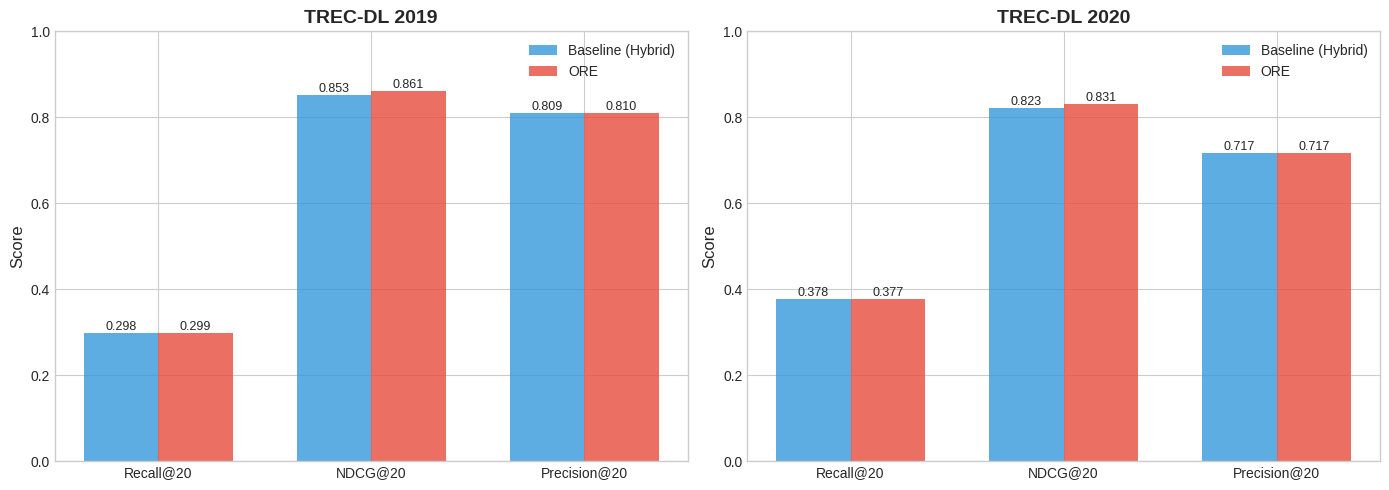
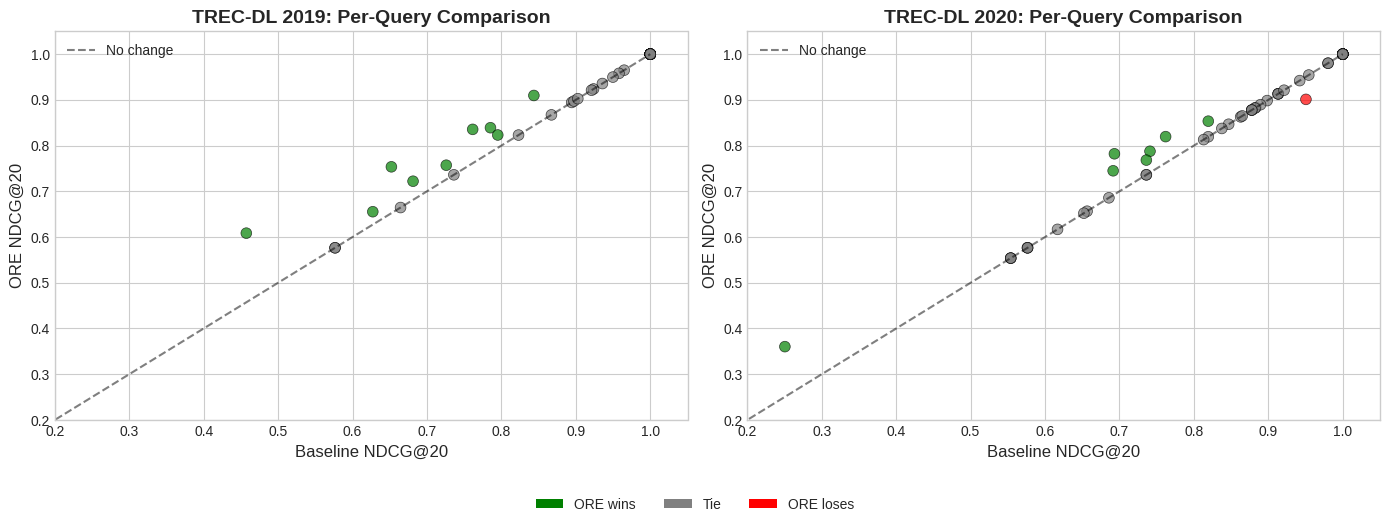
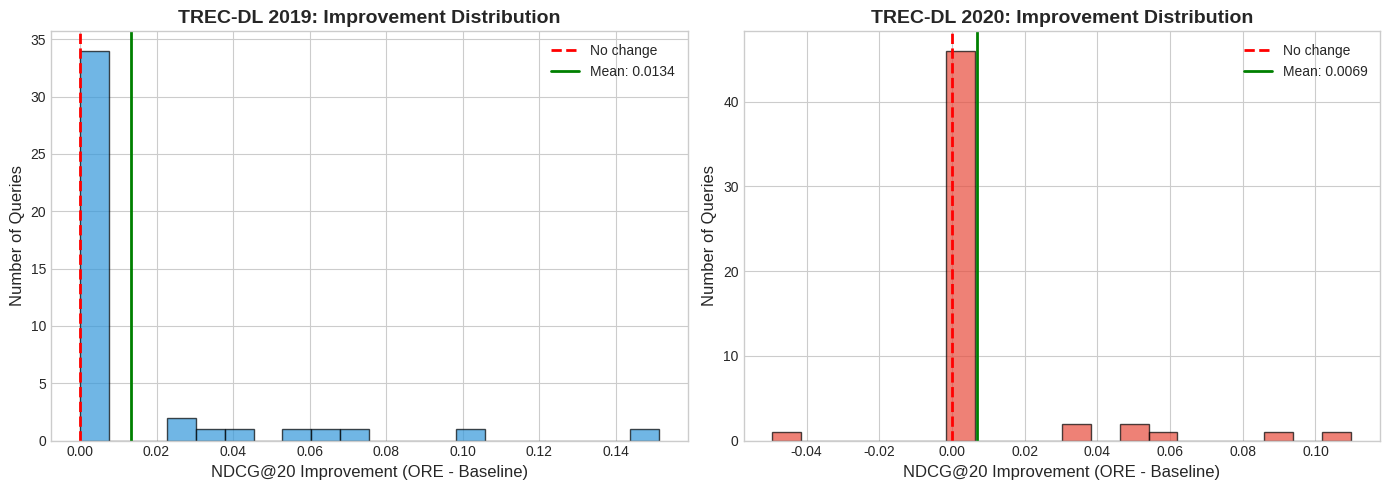
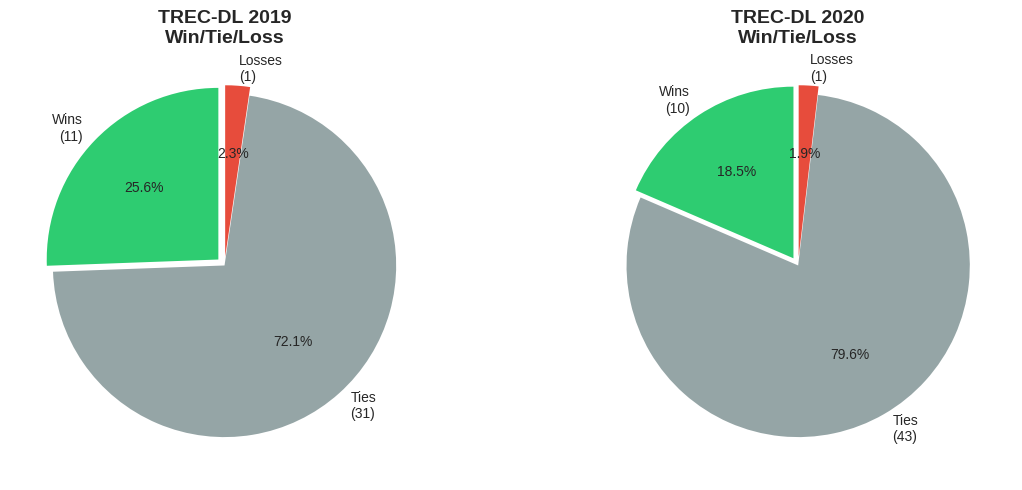
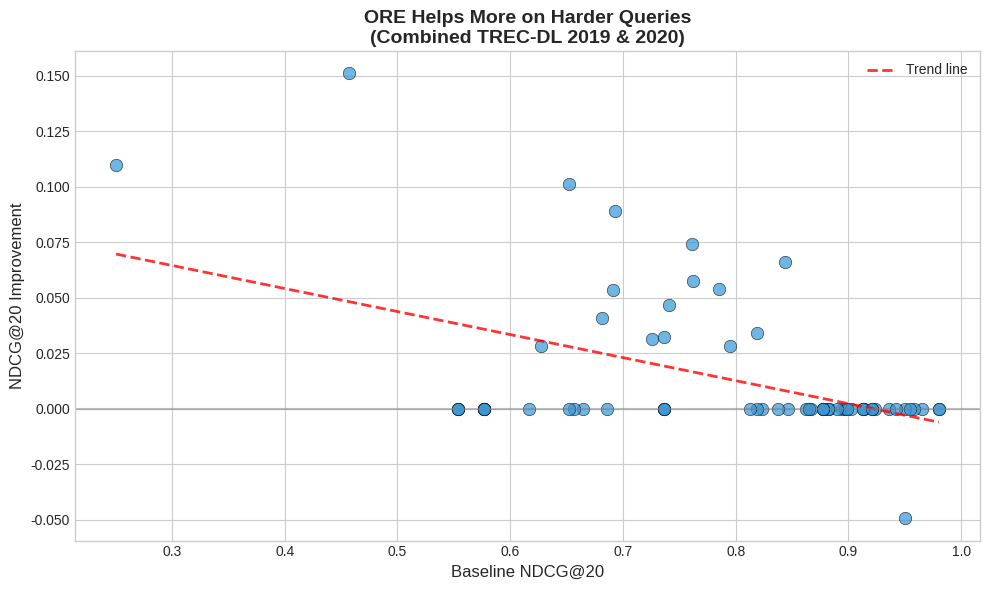

The script that saved these images, in order:
import matplotlib.pyplot as plt
import numpy as np
import seaborn as sns
from typing import List, Dict

# Set style
plt.style.use('seaborn-v0_8-whitegrid')
sns.set_palette("husl")


def plot_metric_comparison(save_path: str = "Doc/figures/"):
    """Bar chart comparing Baseline vs ORE across metrics."""
    
    metrics = ['Recall@20', 'NDCG@20', 'Precision@20']
    
    # TREC-DL 2019
    baseline_2019 = [0.2984, 0.8528, 0.8093]
    ore_2019 = [0.2988, 0.8613, 0.8105]
    
    # TREC-DL 2020
    baseline_2020 = [0.3778, 0.8225, 0.7167]
    ore_2020 = [0.3770, 0.8307, 0.7167]
    
    fig, axes = plt.subplots(1, 2, figsize=(14, 5))
    
    x = np.arange(len(metrics))
    width = 0.35
    
    # TREC-DL 2019
    ax1 = axes[0]
    bars1 = ax1.bar(x - width/2, baseline_2019, width, label='Baseline (Hybrid)', color='#3498db', alpha=0.8)
    bars2 = ax1.bar(x + width/2, ore_2019, width, label='ORE', color='#e74c3c', alpha=0.8)
    ax1.set_ylabel('Score', fontsize=12)
    ax1.set_title('TREC-DL 2019', fontsize=14, fontweight='bold')
    ax1.set_xticks(x)
    ax1.set_xticklabels(metrics)
    ax1.legend()
    ax1.set_ylim(0, 1.0)
    
    # Add value labels
    for bar in bars1:
        ax1.annotate(f'{bar.get_height():.3f}', xy=(bar.get_x() + bar.get_width()/2, bar.get_height()),
                     ha='center', va='bottom', fontsize=9)
    for bar in bars2:
        ax1.annotate(f'{bar.get_height():.3f}', xy=(bar.get_x() + bar.get_width()/2, bar.get_height()),
                     ha='center', va='bottom', fontsize=9)
    
    # TREC-DL 2020
    ax2 = axes[1]
    bars3 = ax2.bar(x - width/2, baseline_2020, width, label='Baseline (Hybrid)', color='#3498db', alpha=0.8)
    bars4 = ax2.bar(x + width/2, ore_2020, width, label='ORE', color='#e74c3c', alpha=0.8)
    ax2.set_ylabel('Score', fontsize=12)
    ax2.set_title('TREC-DL 2020', fontsize=14, fontweight='bold')
    ax2.set_xticks(x)
    ax2.set_xticklabels(metrics)
    ax2.legend()
    ax2.set_ylim(0, 1.0)
    
    for bar in bars3:
        ax2.annotate(f'{bar.get_height():.3f}', xy=(bar.get_x() + bar.get_width()/2, bar.get_height()),
                     ha='center', va='bottom', fontsize=9)
    for bar in bars4:
        ax2.annotate(f'{bar.get_height():.3f}', xy=(bar.get_x() + bar.get_width()/2, bar.get_height()),
                     ha='center', va='bottom', fontsize=9)
    
    plt.tight_layout()
    plt.savefig(f'{save_path}metric_comparison.png', dpi=300, bbox_inches='tight')
    plt.savefig(f'{save_path}metric_comparison.pdf', bbox_inches='tight')
    print(f"✅ Saved: {save_path}metric_comparison.png")
    plt.close()


def plot_per_query_improvement(save_path: str = "Doc/figures/"):
    """Scatter plot showing per-query NDCG improvement."""
    
    # TREC-DL 2019 data
    baseline_2019 = [
        1.0, 0.8944, 1.0, 1.0, 0.8436, 0.9238, 1.0, 0.8974, 0.4573, 0.9649,
        1.0, 1.0, 0.6522, 1.0, 0.7853, 1.0, 0.9357, 1.0, 0.7614, 1.0,
        0.5765, 1.0, 0.8672, 0.7951, 0.9026, 1.0, 0.5765, 1.0, 0.9580, 0.9211,
        0.7361, 1.0, 1.0, 0.9498, 0.6813, 1.0, 1.0, 0.8230, 1.0, 0.6272,
        0.6645, 0.7259, 1.0
    ]
    
    ore_2019 = [
        1.0, 0.8944, 1.0, 1.0, 0.9096, 0.9238, 1.0, 0.8974, 0.6085, 0.9649,
        1.0, 1.0, 0.7536, 1.0, 0.8391, 1.0, 0.9357, 1.0, 0.8355, 1.0,
        0.5765, 1.0, 0.8672, 0.8232, 0.9026, 1.0, 0.5765, 1.0, 0.9580, 0.9211,
        0.7361, 1.0, 1.0, 0.9498, 0.7221, 1.0, 1.0, 0.8230, 1.0, 0.6554,
        0.6645, 0.7571, 1.0
    ]
    
    # TREC-DL 2020 data
    baseline_2020 = [
        0.8628, 1.0, 0.7410, 0.9134, 0.9505, 1.0, 0.6932, 0.5765, 1.0, 0.7620,
        0.9421, 1.0, 0.6915, 0.8830, 0.5539, 1.0, 0.8984, 1.0, 0.9802, 0.8895,
        0.8777, 0.8193, 0.2505, 1.0, 0.6565, 0.8820, 0.9131, 0.6168, 1.0, 0.9543,
        0.5765, 0.5539, 1.0, 0.8467, 0.7361, 0.6522, 1.0, 0.8375, 0.8777, 0.7361,
        1.0, 0.8777, 0.8649, 0.9131, 0.5539, 0.8131, 1.0, 0.5765, 0.9211, 0.7361,
        0.6858, 0.9802, 0.8193, 1.0
    ]
    
    ore_2020 = [
        0.8628, 1.0, 0.7876, 0.9134, 0.9011, 1.0, 0.7821, 0.5765, 1.0, 0.8196,
        0.9421, 1.0, 0.7449, 0.8830, 0.5539, 1.0, 0.8984, 1.0, 0.9802, 0.8895,
        0.8777, 0.8193, 0.3603, 1.0, 0.6565, 0.8820, 0.9131, 0.6168, 1.0, 0.9543,
        0.5765, 0.5539, 1.0, 0.8467, 0.7361, 0.6522, 1.0, 0.8375, 0.8777, 0.7361,
        1.0, 0.8777, 0.8649, 0.9131, 0.5539, 0.8131, 1.0, 0.5765, 0.9211, 0.7683,
        0.6858, 0.9802, 0.8534, 1.0
    ]
    
    fig, axes = plt.subplots(1, 2, figsize=(14, 5))
    
    # TREC-DL 2019
    ax1 = axes[0]
    colors_2019 = ['green' if o > b else 'red' if o < b else 'gray' 
                   for b, o in zip(baseline_2019, ore_2019)]
    ax1.scatter(baseline_2019, ore_2019, c=colors_2019, alpha=0.7, s=60, edgecolors='black', linewidth=0.5)
    ax1.plot([0, 1], [0, 1], 'k--', alpha=0.5, label='No change')
    ax1.set_xlabel('Baseline NDCG@20', fontsize=12)
    ax1.set_ylabel('ORE NDCG@20', fontsize=12)
    ax1.set_title('TREC-DL 2019: Per-Query Comparison', fontsize=14, fontweight='bold')
    ax1.set_xlim(0.2, 1.05)
    ax1.set_ylim(0.2, 1.05)
    ax1.legend()
    
    # TREC-DL 2020
    ax2 = axes[1]
    colors_2020 = ['green' if o > b else 'red' if o < b else 'gray' 
                   for b, o in zip(baseline_2020, ore_2020)]
    ax2.scatter(baseline_2020, ore_2020, c=colors_2020, alpha=0.7, s=60, edgecolors='black', linewidth=0.5)
    ax2.plot([0, 1], [0, 1], 'k--', alpha=0.5, label='No change')
    ax2.set_xlabel('Baseline NDCG@20', fontsize=12)
    ax2.set_ylabel('ORE NDCG@20', fontsize=12)
    ax2.set_title('TREC-DL 2020: Per-Query Comparison', fontsize=14, fontweight='bold')
    ax2.set_xlim(0.2, 1.05)
    ax2.set_ylim(0.2, 1.05)
    ax2.legend()
    
    # Add legend explanation
    from matplotlib.patches import Patch
    legend_elements = [Patch(facecolor='green', label='ORE wins'),
                       Patch(facecolor='gray', label='Tie'),
                       Patch(facecolor='red', label='ORE loses')]
    fig.legend(handles=legend_elements, loc='upper center', ncol=3, bbox_to_anchor=(0.5, 0.02))
    
    plt.tight_layout()
    plt.subplots_adjust(bottom=0.15)
    plt.savefig(f'{save_path}per_query_scatter.png', dpi=300, bbox_inches='tight')
    plt.savefig(f'{save_path}per_query_scatter.pdf', bbox_inches='tight')
    print(f"✅ Saved: {save_path}per_query_scatter.png")
    plt.close()


def plot_improvement_distribution(save_path: str = "Doc/figures/"):
    """Histogram of NDCG improvements."""
    
    baseline_2019 = [
        1.0, 0.8944, 1.0, 1.0, 0.8436, 0.9238, 1.0, 0.8974, 0.4573, 0.9649,
        1.0, 1.0, 0.6522, 1.0, 0.7853, 1.0, 0.9357, 1.0, 0.7614, 1.0,
        0.5765, 1.0, 0.8672, 0.7951, 0.9026, 1.0, 0.5765, 1.0, 0.9580, 0.9211,
        0.7361, 1.0, 1.0, 0.9498, 0.6813, 1.0, 1.0, 0.8230, 1.0, 0.6272,
        0.6645, 0.7259, 1.0
    ]
    ore_2019 = [
        1.0, 0.8944, 1.0, 1.0, 0.9096, 0.9238, 1.0, 0.8974, 0.6085, 0.9649,
        1.0, 1.0, 0.7536, 1.0, 0.8391, 1.0, 0.9357, 1.0, 0.8355, 1.0,
        0.5765, 1.0, 0.8672, 0.8232, 0.9026, 1.0, 0.5765, 1.0, 0.9580, 0.9211,
        0.7361, 1.0, 1.0, 0.9498, 0.7221, 1.0, 1.0, 0.8230, 1.0, 0.6554,
        0.6645, 0.7571, 1.0
    ]
    
    baseline_2020 = [
        0.8628, 1.0, 0.7410, 0.9134, 0.9505, 1.0, 0.6932, 0.5765, 1.0, 0.7620,
        0.9421, 1.0, 0.6915, 0.8830, 0.5539, 1.0, 0.8984, 1.0, 0.9802, 0.8895,
        0.8777, 0.8193, 0.2505, 1.0, 0.6565, 0.8820, 0.9131, 0.6168, 1.0, 0.9543,
        0.5765, 0.5539, 1.0, 0.8467, 0.7361, 0.6522, 1.0, 0.8375, 0.8777, 0.7361,
        1.0, 0.8777, 0.8649, 0.9131, 0.5539, 0.8131, 1.0, 0.5765, 0.9211, 0.7361,
        0.6858, 0.9802, 0.8193, 1.0
    ]
    ore_2020 = [
        0.8628, 1.0, 0.7876, 0.9134, 0.9011, 1.0, 0.7821, 0.5765, 1.0, 0.8196,
        0.9421, 1.0, 0.7449, 0.8830, 0.5539, 1.0, 0.8984, 1.0, 0.9802, 0.8895,
        0.8777, 0.8193, 0.3603, 1.0, 0.6565, 0.8820, 0.9131, 0.6168, 1.0, 0.9543,
        0.5765, 0.5539, 1.0, 0.8467, 0.7361, 0.6522, 1.0, 0.8375, 0.8777, 0.7361,
        1.0, 0.8777, 0.8649, 0.9131, 0.5539, 0.8131, 1.0, 0.5765, 0.9211, 0.7683,
        0.6858, 0.9802, 0.8534, 1.0
    ]
    
    diff_2019 = [o - b for b, o in zip(baseline_2019, ore_2019)]
    diff_2020 = [o - b for b, o in zip(baseline_2020, ore_2020)]
    
    fig, axes = plt.subplots(1, 2, figsize=(14, 5))
    
    # TREC-DL 2019
    ax1 = axes[0]
    ax1.hist(diff_2019, bins=20, color='#3498db', alpha=0.7, edgecolor='black')
    ax1.axvline(x=0, color='red', linestyle='--', linewidth=2, label='No change')
    ax1.axvline(x=np.mean(diff_2019), color='green', linestyle='-', linewidth=2, 
                label=f'Mean: {np.mean(diff_2019):.4f}')
    ax1.set_xlabel('NDCG@20 Improvement (ORE - Baseline)', fontsize=12)
    ax1.set_ylabel('Number of Queries', fontsize=12)
    ax1.set_title('TREC-DL 2019: Improvement Distribution', fontsize=14, fontweight='bold')
    ax1.legend()
    
    # TREC-DL 2020
    ax2 = axes[1]
    ax2.hist(diff_2020, bins=20, color='#e74c3c', alpha=0.7, edgecolor='black')
    ax2.axvline(x=0, color='red', linestyle='--', linewidth=2, label='No change')
    ax2.axvline(x=np.mean(diff_2020), color='green', linestyle='-', linewidth=2,
                label=f'Mean: {np.mean(diff_2020):.4f}')
    ax2.set_xlabel('NDCG@20 Improvement (ORE - Baseline)', fontsize=12)
    ax2.set_ylabel('Number of Queries', fontsize=12)
    ax2.set_title('TREC-DL 2020: Improvement Distribution', fontsize=14, fontweight='bold')
    ax2.legend()
    
    plt.tight_layout()
    plt.savefig(f'{save_path}improvement_distribution.png', dpi=300, bbox_inches='tight')
    plt.savefig(f'{save_path}improvement_distribution.pdf', bbox_inches='tight')
    print(f"✅ Saved: {save_path}improvement_distribution.png")
    plt.close()


def plot_win_tie_loss(save_path: str = "Doc/figures/"):
    """Pie charts showing win/tie/loss breakdown."""
    
    # Calculate from data
    wins_2019, ties_2019, losses_2019 = 11, 31, 1
    wins_2020, ties_2020, losses_2020 = 10, 43, 1
    
    fig, axes = plt.subplots(1, 2, figsize=(12, 5))
    
    colors = ['#2ecc71', '#95a5a6', '#e74c3c']
    
    # TREC-DL 2019
    ax1 = axes[0]
    sizes_2019 = [wins_2019, ties_2019, losses_2019]
    labels_2019 = [f'Wins\n({wins_2019})', f'Ties\n({ties_2019})', f'Losses\n({losses_2019})']
    ax1.pie(sizes_2019, labels=labels_2019, colors=colors, autopct='%1.1f%%',
            startangle=90, explode=(0.05, 0, 0.05))
    ax1.set_title('TREC-DL 2019\nWin/Tie/Loss', fontsize=14, fontweight='bold')
    
    # TREC-DL 2020
    ax2 = axes[1]
    sizes_2020 = [wins_2020, ties_2020, losses_2020]
    labels_2020 = [f'Wins\n({wins_2020})', f'Ties\n({ties_2020})', f'Losses\n({losses_2020})']
    ax2.pie(sizes_2020, labels=labels_2020, colors=colors, autopct='%1.1f%%',
            startangle=90, explode=(0.05, 0, 0.05))
    ax2.set_title('TREC-DL 2020\nWin/Tie/Loss', fontsize=14, fontweight='bold')
    
    plt.tight_layout()
    plt.savefig(f'{save_path}win_tie_loss.png', dpi=300, bbox_inches='tight')
    plt.savefig(f'{save_path}win_tie_loss.pdf', bbox_inches='tight')
    print(f"✅ Saved: {save_path}win_tie_loss.png")
    plt.close()


def plot_baseline_vs_improvement(save_path: str = "Doc/figures/"):
    """Shows that ORE helps more on harder queries."""
    
    baseline_all = [
        1.0, 0.8944, 1.0, 1.0, 0.8436, 0.9238, 1.0, 0.8974, 0.4573, 0.9649,
        1.0, 1.0, 0.6522, 1.0, 0.7853, 1.0, 0.9357, 1.0, 0.7614, 1.0,
        0.5765, 1.0, 0.8672, 0.7951, 0.9026, 1.0, 0.5765, 1.0, 0.9580, 0.9211,
        0.7361, 1.0, 1.0, 0.9498, 0.6813, 1.0, 1.0, 0.8230, 1.0, 0.6272,
        0.6645, 0.7259, 1.0,
        0.8628, 1.0, 0.7410, 0.9134, 0.9505, 1.0, 0.6932, 0.5765, 1.0, 0.7620,
        0.9421, 1.0, 0.6915, 0.8830, 0.5539, 1.0, 0.8984, 1.0, 0.9802, 0.8895,
        0.8777, 0.8193, 0.2505, 1.0, 0.6565, 0.8820, 0.9131, 0.6168, 1.0, 0.9543,
        0.5765, 0.5539, 1.0, 0.8467, 0.7361, 0.6522, 1.0, 0.8375, 0.8777, 0.7361,
        1.0, 0.8777, 0.8649, 0.9131, 0.5539, 0.8131, 1.0, 0.5765, 0.9211, 0.7361,
        0.6858, 0.9802, 0.8193, 1.0
    ]
    
    ore_all = [
        1.0, 0.8944, 1.0, 1.0, 0.9096, 0.9238, 1.0, 0.8974, 0.6085, 0.9649,
        1.0, 1.0, 0.7536, 1.0, 0.8391, 1.0, 0.9357, 1.0, 0.8355, 1.0,
        0.5765, 1.0, 0.8672, 0.8232, 0.9026, 1.0, 0.5765, 1.0, 0.9580, 0.9211,
        0.7361, 1.0, 1.0, 0.9498, 0.7221, 1.0, 1.0, 0.8230, 1.0, 0.6554,
        0.6645, 0.7571, 1.0,
        0.8628, 1.0, 0.7876, 0.9134, 0.9011, 1.0, 0.7821, 0.5765, 1.0, 0.8196,
        0.9421, 1.0, 0.7449, 0.8830, 0.5539, 1.0, 0.8984, 1.0, 0.9802, 0.8895,
        0.8777, 0.8193, 0.3603, 1.0, 0.6565, 0.8820, 0.9131, 0.6168, 1.0, 0.9543,
        0.5765, 0.5539, 1.0, 0.8467, 0.7361, 0.6522, 1.0, 0.8375, 0.8777, 0.7361,
        1.0, 0.8777, 0.8649, 0.9131, 0.5539, 0.8131, 1.0, 0.5765, 0.9211, 0.7683,
        0.6858, 0.9802, 0.8534, 1.0
    ]
    
    improvements = [o - b for b, o in zip(baseline_all, ore_all)]
    
    # Filter out perfect baselines for clearer visualization
    filtered_baseline = [b for b in baseline_all if b < 1.0]
    filtered_improvements = [imp for b, imp in zip(baseline_all, improvements) if b < 1.0]
    
    fig, ax = plt.subplots(figsize=(10, 6))
    
    ax.scatter(filtered_baseline, filtered_improvements, alpha=0.7, s=80, 
               c='#3498db', edgecolors='black', linewidth=0.5)
    
    # Add trend line
    z = np.polyfit(filtered_baseline, filtered_improvements, 1)
    p = np.poly1d(z)
    x_line = np.linspace(min(filtered_baseline), max(filtered_baseline), 100)
    ax.plot(x_line, p(x_line), "r--", alpha=0.8, linewidth=2, label=f'Trend line')
    
    ax.axhline(y=0, color='gray', linestyle='-', alpha=0.5)
    ax.set_xlabel('Baseline NDCG@20', fontsize=12)
    ax.set_ylabel('NDCG@20 Improvement', fontsize=12)
    ax.set_title('ORE Helps More on Harder Queries\n(Combined TREC-DL 2019 & 2020)', 
                 fontsize=14, fontweight='bold')
    ax.legend()
    
    plt.tight_layout()
    plt.savefig(f'{save_path}baseline_vs_improvement.png', dpi=300, bbox_inches='tight')
    plt.savefig(f'{save_path}baseline_vs_improvement.pdf', bbox_inches='tight')
    print(f"✅ Saved: {save_path}baseline_vs_improvement.png")
    plt.close()


def plot_summary_table(save_path: str = "Doc/figures/"):
    """Create a summary table as an image."""
    
    fig, ax = plt.subplots(figsize=(12, 4))
    ax.axis('off')
    
    data = [
        ['TREC-DL 2019', '43', '0.2984', '0.2988', '+0.13%', '0.8528', '0.8613', '+1.00%'],
        ['TREC-DL 2020', '54', '0.3778', '0.3770', '-0.21%', '0.8225', '0.8307', '+0.99%'],
    ]
    
    columns = ['Dataset', 'Queries', 'Recall\nBaseline', 'Recall\nORE', 'Recall\nΔ', 
               'NDCG\nBaseline', 'NDCG\nORE', 'NDCG\nΔ']
    
    table = ax.table(cellText=data, colLabels=columns, loc='center', cellLoc='center')
    table.auto_set_font_size(False)
    table.set_fontsize(11)
    table.scale(1.2, 2)
    
    # Style header
    for i in range(len(columns)):
        table[(0, i)].set_facecolor('#3498db')
        table[(0, i)].set_text_props(color='white', fontweight='bold')
    
    # Highlight NDCG improvement
    table[(1, 7)].set_facecolor('#d5f5e3')
    table[(2, 7)].set_facecolor('#d5f5e3')
    
    plt.title('ORE Experimental Results Summary', fontsize=16, fontweight='bold', pad=20)
    plt.tight_layout()
    plt.savefig(f'{save_path}summary_table.png', dpi=300, bbox_inches='tight')
    plt.savefig(f'{save_path}summary_table.pdf', bbox_inches='tight')
    print(f"✅ Saved: {save_path}summary_table.png")
    plt.close()


def generate_all_figures():
    """Generate all figures for the report."""
    import os
    
    save_path = "Doc/figures/"
    os.makedirs(save_path, exist_ok=True)
    
    print("\n" + "="*50)
    print("  Generating Visualizations for ORE Results")
    print("="*50 + "\n")
    
    plot_metric_comparison(save_path)
    plot_per_query_improvement(save_path)
    plot_improvement_distribution(save_path)
    plot_win_tie_loss(save_path)
    plot_baseline_vs_improvement(save_path)
    plot_summary_table(save_path)
    
    print("\n" + "="*50)
    print("  ✅ All figures generated successfully!")
    print(f"  📁 Location: {save_path}")
    print("="*50 + "\n")


if __name__ == "__main__":
    generate_all_figures()
